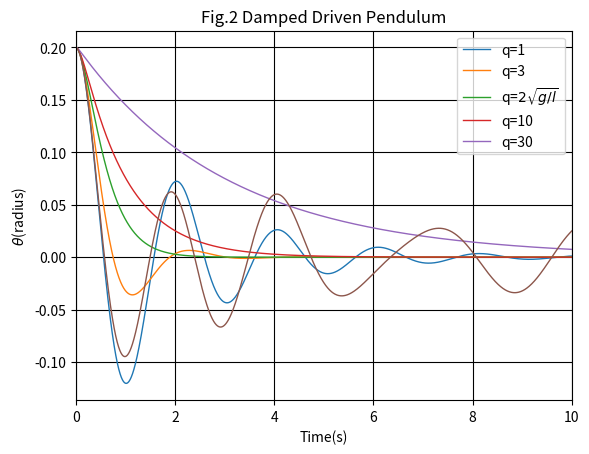

The matplotlib source for this figure:
import math
import matplotlib.pyplot as plt  
from matplotlib import animation      
g=9.8 
#calculate the trajectory
def DampedDriven(omega0,theta0,q,FD,omegaD,l,T):#q is related to damping force, while FD and omegaD is related to the driving force. the length of the rod is l.T is the interest time.
    dt=0.001
    t=0
    omega,theta = omega0,theta0
    motion=[[]for i in range(3)]
    motion[0].append(omega)
    motion[1].append(theta)
    motion[2].append(t)
    while t<= T:
        omega = omega+(-g*theta/l-q*omega+FD* math.sin(omegaD*t))*dt
        theta = theta+omega*dt
        t = t+dt
        motion[0].append(omega)
        motion[1].append(theta)
        motion[2].append(t)
    return motion
#Fig.1.damped pendulum without driving force
d=DampedDriven(0,0.2,1,0,0,1,10)
plt.plot(d[2],d[1],linestyle='-',linewidth=1.0,label='q=1')
d=DampedDriven(0,0.2,3,0,0,1,10)
plt.plot(d[2],d[1],linestyle='-',linewidth=1.0,label='q=3')
d=DampedDriven(0,0.2,9.8**0.5*2,0,0,1,10)
plt.plot(d[2],d[1],linestyle='-',linewidth=1.0,label='q='+r'$2\sqrt{g/l}$')
d=DampedDriven(0,0.2,10,0,0,1,10)
plt.plot(d[2],d[1],linestyle='-',linewidth=1.0,label='q=10')
d=DampedDriven(0,0.2,30,0,0,1,10)
plt.plot(d[2],d[1],linestyle='-',linewidth=1.0,label='q=30')
plt.xlim(0,10)
plt.grid(True,color='k')
plt.title('Fig.1 Damped Pendulum')
plt.xlabel('Time(s)')
plt.ylabel(r'$\theta$(radius)')
plt.legend()
plt.show()

#Fig.2 damped driven pendulum, also known as linear forced pendulum
d=DampedDriven(0,0.2,1,0.2,2.0,1,20)
plt.plot(d[2],d[1],linestyle='-',linewidth=1.0)

plt.title('Fig.2 Damped Driven Pendulum')
plt.xlabel('Time(s)')
plt.ylabel(r'$\theta$(radius)')
plt.legend()
plt.show()








